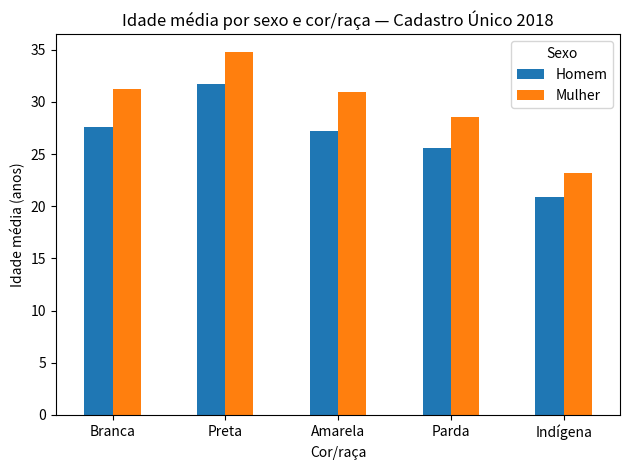
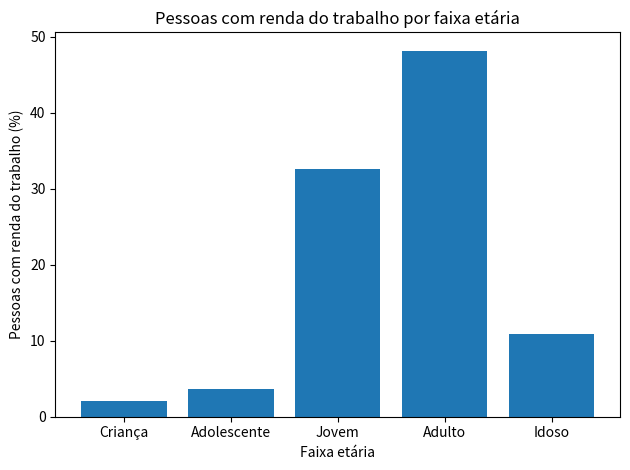
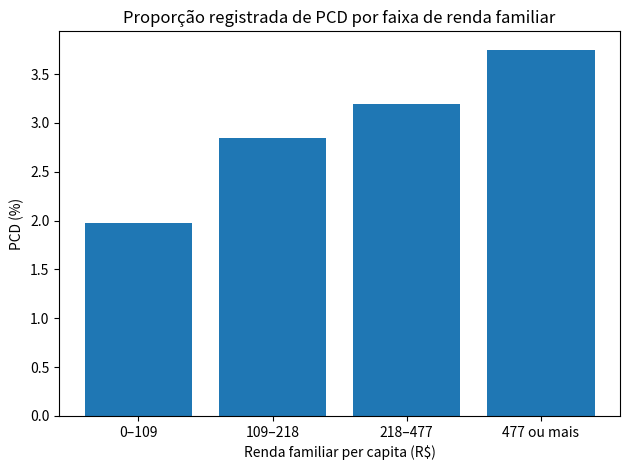

Write Python code to recreate these figures, in order.
import pandas as pd
import matplotlib.pyplot as plt

# Idade média por sexo e cor/raça
idade = pd.DataFrame(
    {
        "Cor/raça": ["Branca", "Preta", "Amarela", "Parda", "Indígena"],
        "Homem": [27.59, 31.71, 27.20, 25.58, 20.87],
        "Mulher": [31.29, 34.76, 30.93, 28.59, 23.19],
    }
).set_index("Cor/raça")
ax = idade.plot(kind="bar")
ax.set_title("Idade média por sexo e cor/raça — Cadastro Único 2018")
ax.set_xlabel("Cor/raça")
ax.set_ylabel("Idade média (anos)")
ax.legend(title="Sexo")
plt.xticks(rotation=0)
plt.tight_layout()
plt.show()

# Renda bruta anual média por faixa etária
trabalho = pd.DataFrame(
    {
        "Faixa etária": ["Criança", "Adolescente", "Jovem", "Adulto", "Idoso"],
        "Com renda do trabalho (%)": [2.02, 3.60, 32.62, 48.16, 10.85],
    }
)
plt.figure()
plt.bar(trabalho["Faixa etária"], trabalho["Com renda do trabalho (%)"])
plt.title("Pessoas com renda do trabalho por faixa etária")
plt.xlabel("Faixa etária")
plt.ylabel("Pessoas com renda do trabalho (%)")
plt.tight_layout()
plt.show()

# PCD por faixa de renda familiar per capita
pcd = pd.DataFrame(
    {
        "Faixa de renda (R$)": ["0–109", "109–218", "218–477", "477 ou mais"],
        "PCD (%)": [1.97, 2.85, 3.19, 3.75],
    }
)
plt.figure()
plt.bar(pcd["Faixa de renda (R$)"], pcd["PCD (%)"])
plt.title("Proporção registrada de PCD por faixa de renda familiar")
plt.xlabel("Renda familiar per capita (R$)")
plt.ylabel("PCD (%)")
plt.tight_layout()
plt.show()
